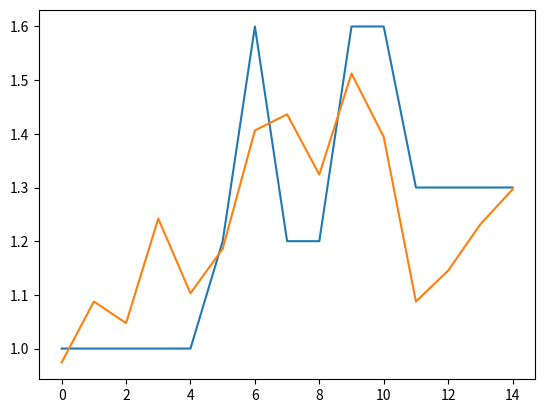

Write the Python code that produced this figure.
# This file is part of FAST-OAD_CS23-HE : A framework for rapid Overall Aircraft Design of Hybrid
# Electric Aircraft.
# Copyright (C) 2022 ISAE-SUPAERO

import numpy as np
import matplotlib.pyplot as plt

I_cal_star = np.array([1, 0.75, 1.5, 1, 2, 3, 2, 2.25, 2.25, 3, 3, 0.75, 1, 1.5, 2])
V_cal_star = np.array(
    [1, 2, 1, 2.833333333, 1, 1, 2.833333333, 2.833333333, 2, 2.833333333, 2, 2, 2, 2, 2]
)
W_star = np.array([1, 1, 1, 1, 1, 1.2, 1.6, 1.2, 1.2, 1.6, 1.6, 1.3, 1.3, 1.3, 1.3])

B = np.log(W_star)

A = np.column_stack([np.ones_like(I_cal_star), np.log(I_cal_star), np.log(V_cal_star)])

x = np.linalg.lstsq(A, B)
log_k, a, b = x[0]

print(np.exp(log_k) * I_cal_star ** a * V_cal_star ** b)

plt.plot(W_star)
plt.plot(np.exp(log_k) * I_cal_star ** a * V_cal_star ** b)
plt.show()
